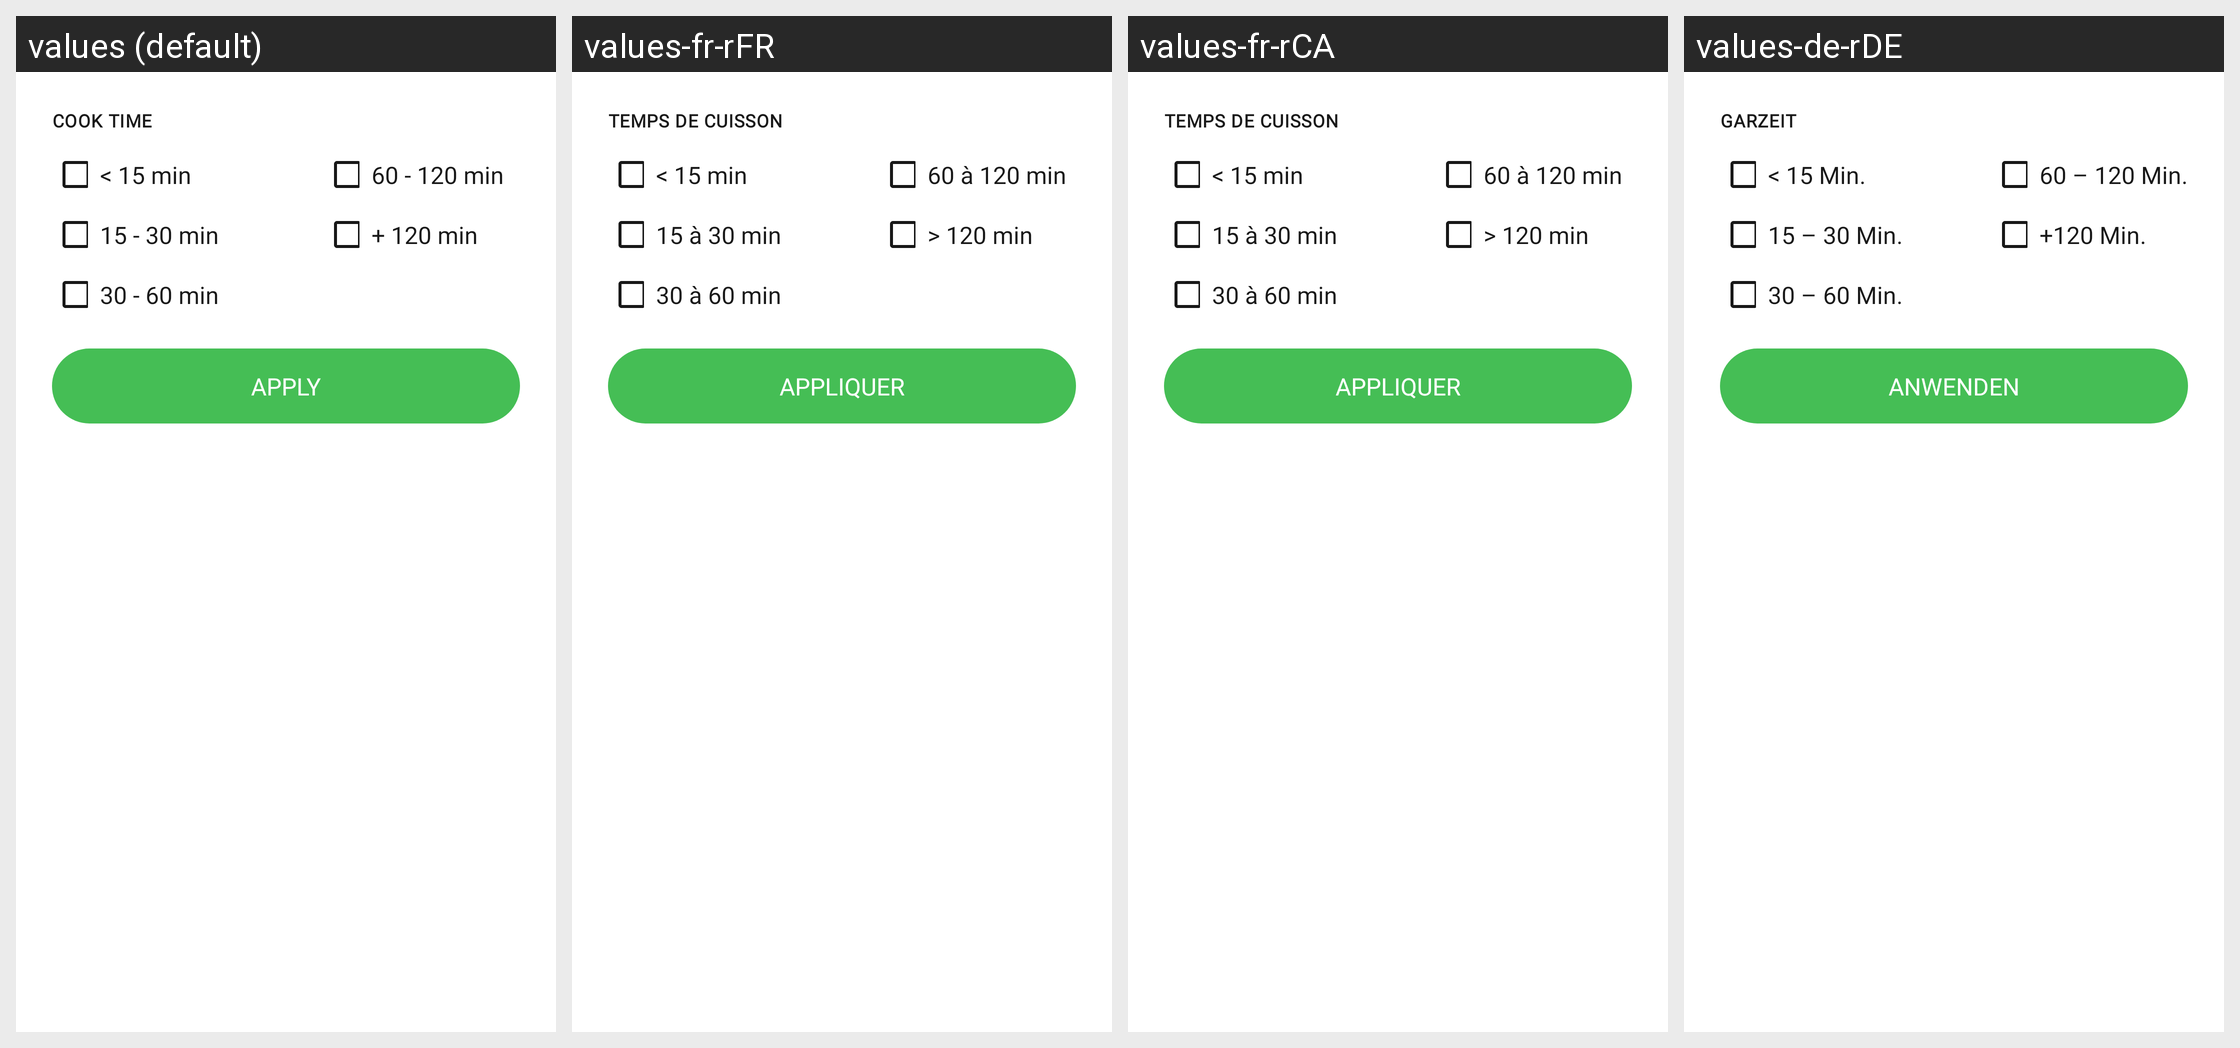

The same Android screen rendered under several of its app's locales, left to right. List the strings drawn on it with the default value and each locale's translation.
Android screen res/layout/time_filter_bottom_sheet.xml rendered under 4 locales, left to right: values (default), values-fr-rFR, values-fr-rCA, values-de-rDE. Device: Nexus 5 (rendered at 1080×1920; each locale shown at half size, 540×960, under a caption strip naming it); theme Theme.NinjaConnectedKitchen.
Other locales in the repository, not shown: values-da-rDK, values-en-rGB, values-es-rES, values-fi-rFI, values-it-rIT, values-nb-rNO, values-nl-rNL, values-pt-rPT, values-sv-rSE.
Strings drawn on this screen, with the default value and each locale's value (text and hints the layout hard-codes, and strings that could not be matched under every locale, appear in the picture but are not listed):

cook_time
  values: COOK TIME
  values-fr-rFR: TEMPS DE CUISSON
  values-fr-rCA: TEMPS DE CUISSON
  values-de-rDE: GARZEIT

charts_filters_time_less_15
  values: < 15 min
  values-fr-rFR: < 15 min
  values-fr-rCA: < 15 min
  values-de-rDE: < 15 Min.

charts_filters_time_60_120
  values: 60 - 120 min
  values-fr-rFR: 60 à 120 min
  values-fr-rCA: 60 à 120 min
  values-de-rDE: 60 – 120 Min.

charts_filters_time_15_30
  values: 15 - 30 min
  values-fr-rFR: 15 à 30 min
  values-fr-rCA: 15 à 30 min
  values-de-rDE: 15 – 30 Min.

charts_filters_time_over_120
  values: + 120 min
  values-fr-rFR: > 120 min
  values-fr-rCA: > 120 min
  values-de-rDE: +120 Min.

charts_filters_time_30_60
  values: 30 - 60 min
  values-fr-rFR: 30 à 60 min
  values-fr-rCA: 30 à 60 min
  values-de-rDE: 30 – 60 Min.

apply
  values: APPLY
  values-fr-rFR: APPLIQUER
  values-fr-rCA: APPLIQUER
  values-de-rDE: ANWENDEN
